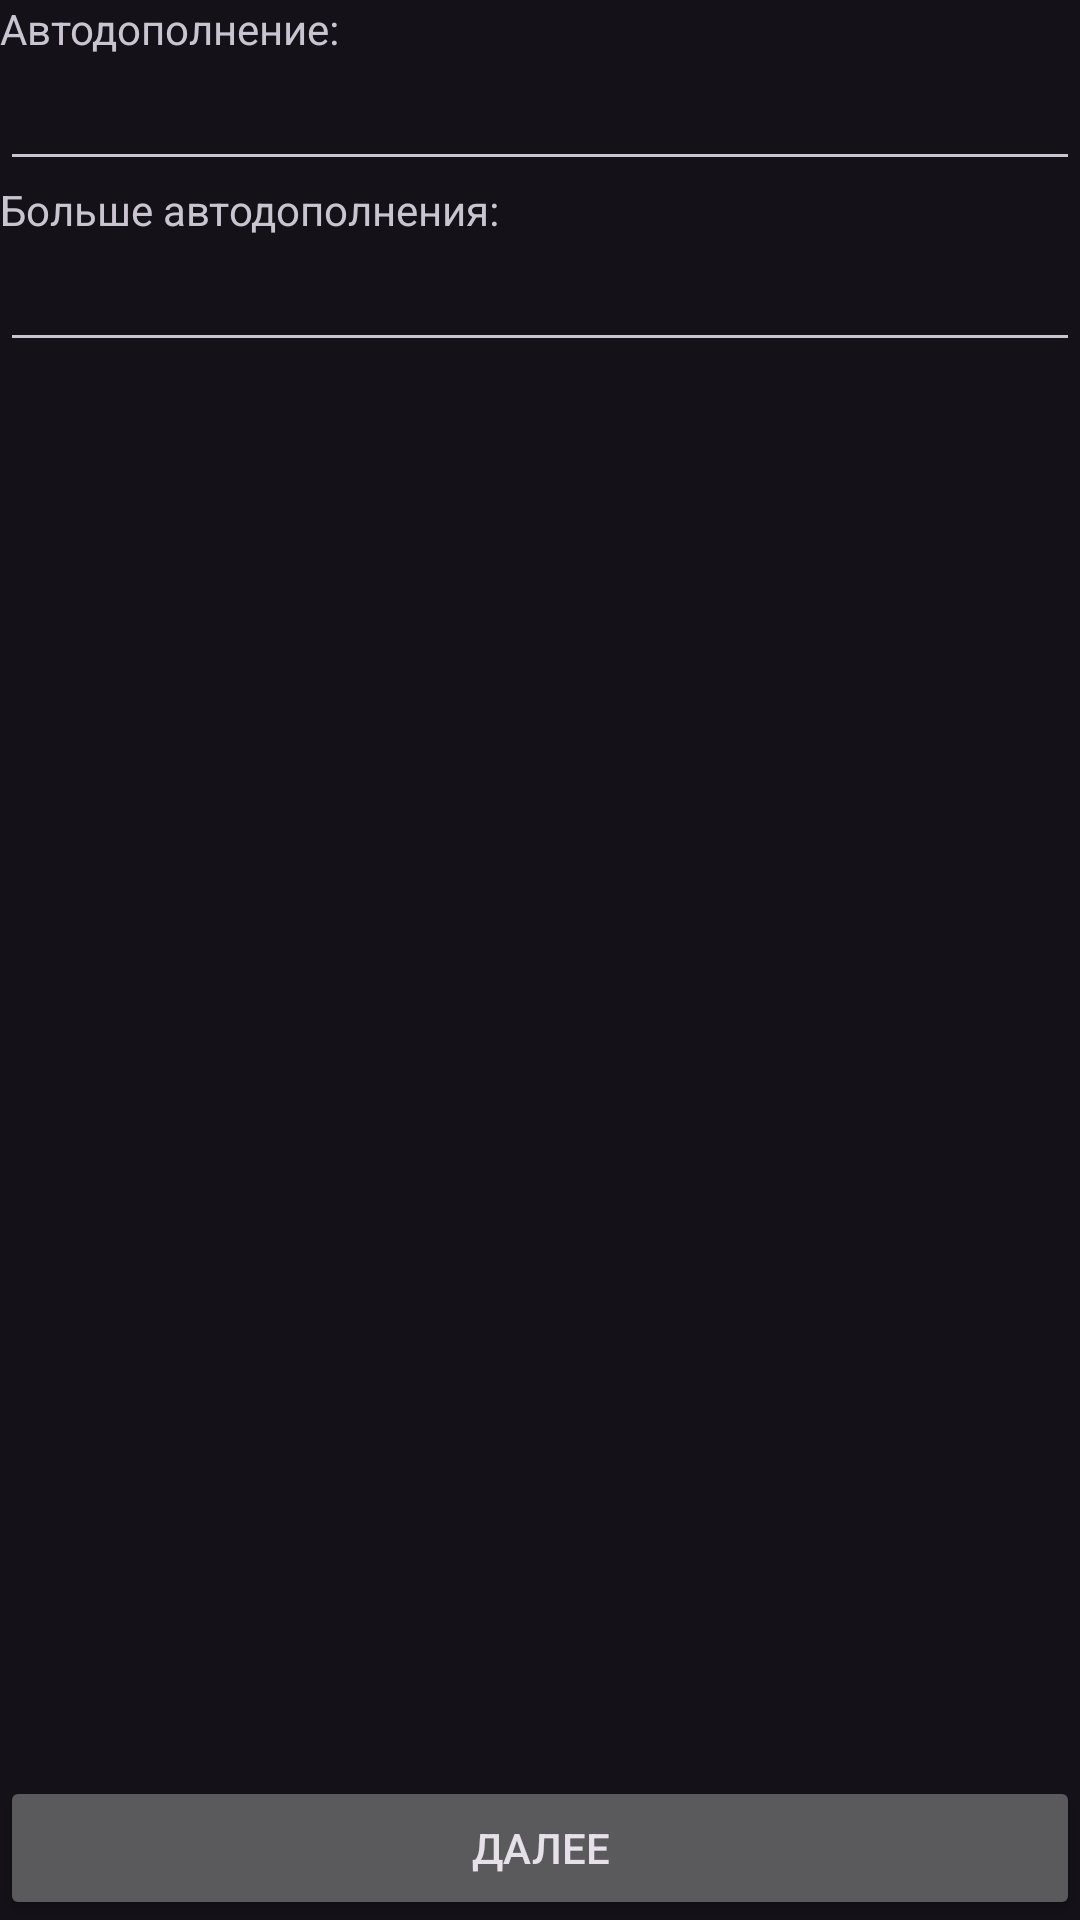

Write the Android layout XML for this screen, with the resource values it uses.
<!-- AndroidManifest.xml: application theme Theme.Material3.Dark -->
<!-- res/layout/activity_auto_comp.xml -->
<?xml version="1.0" encoding="utf-8"?>
<androidx.constraintlayout.widget.ConstraintLayout xmlns:android="http://schemas.android.com/apk/res/android"
    xmlns:app="http://schemas.android.com/apk/res-auto"
    xmlns:tools="http://schemas.android.com/tools"
    android:layout_width="match_parent"
    android:layout_height="match_parent"
    tools:context=".AutoCompActivity">

    <TextView
        android:id="@+id/tw1"
        android:text="Автодополнение:"
        android:layout_width="match_parent"
        android:layout_height="wrap_content"
        app:layout_constraintTop_toTopOf="parent"/>
    <AutoCompleteTextView
        android:id="@+id/acmop"
        android:completionThreshold="1"
        android:completionHint="@string/acmop"
        android:layout_width="match_parent"
        android:layout_height="wrap_content"
        app:layout_constraintTop_toBottomOf="@+id/tw1"/>

    <TextView
        android:id="@+id/tw2"
        android:text="Больше автодополнения:"
        android:layout_width="match_parent"
        android:layout_height="wrap_content"
        app:layout_constraintTop_toBottomOf="@+id/acmop"/>
    <MultiAutoCompleteTextView
        android:id="@+id/multi"
        android:completionThreshold="1"
        android:layout_width="match_parent"
        android:layout_height="wrap_content"
        app:layout_constraintTop_toBottomOf="@+id/tw2"/>

    <Button
        android:id="@+id/next"
        android:text="@string/next_activity"
        android:layout_width="match_parent"
        android:layout_height="wrap_content"
        app:layout_constraintBottom_toBottomOf="parent"/>

</androidx.constraintlayout.widget.ConstraintLayout>
<!-- resources referenced by this layout -->
<resources>
  <string name="acmop">Введите число</string>
  <string name="next_activity">Далее</string>
</resources>
